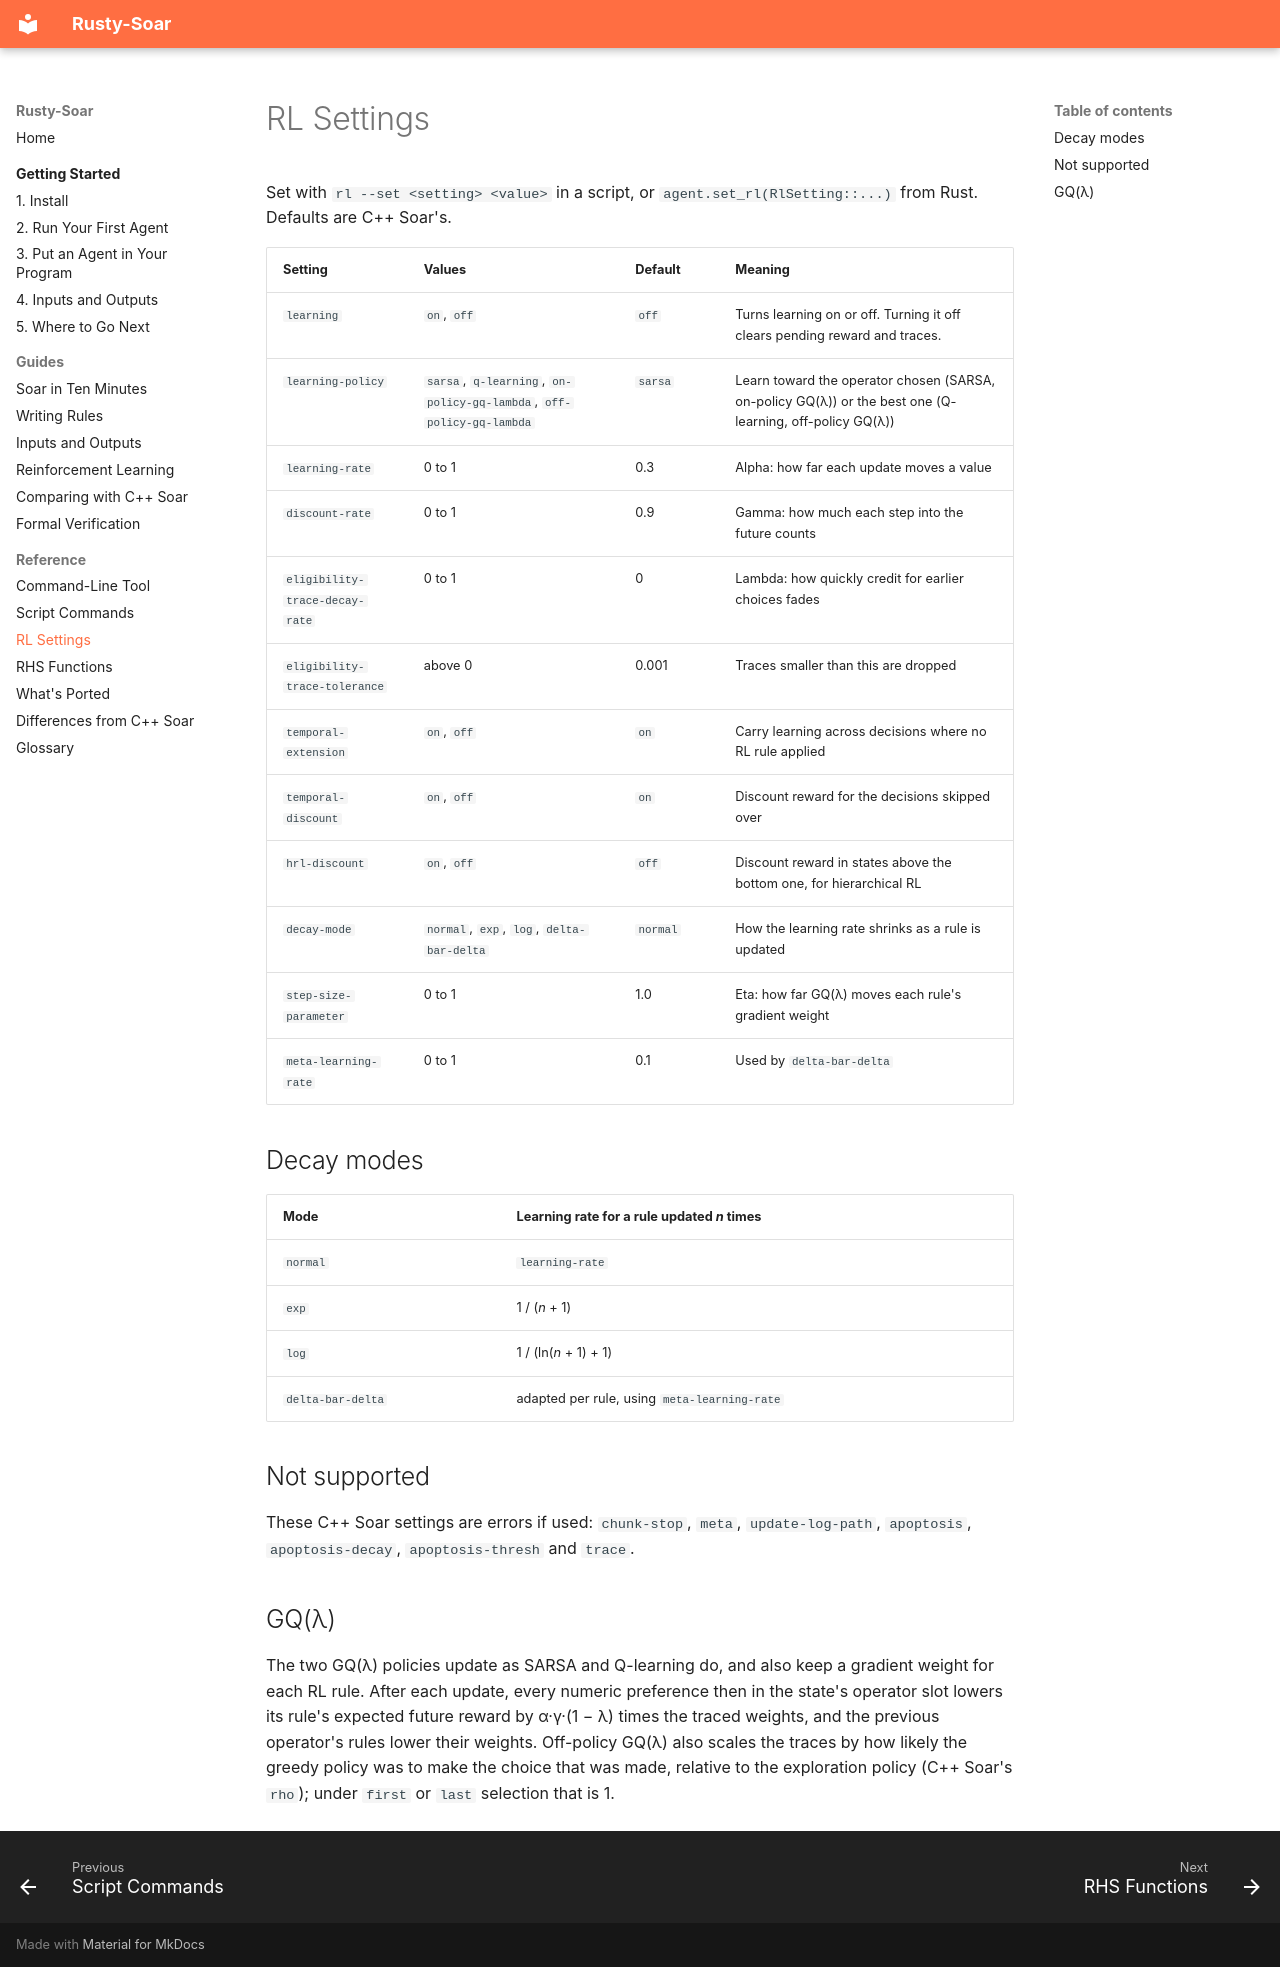

repository: Suave101/Rusty-Soar · page: reference/rl-settings/index.html · generator: mkdocs

# RL Settings

Set with `rl --set <setting> <value>` in a script, or `agent.set_rl(RlSetting::...)` from Rust.
Defaults are C++ Soar's.

| Setting | Values | Default | Meaning |
|---|---|---|---|
| `learning` | `on`, `off` | `off` | Turns learning on or off. Turning it off clears pending reward and traces. |
| `learning-policy` | `sarsa`, `q-learning`, `on-policy-gq-lambda`, `off-policy-gq-lambda` | `sarsa` | Learn toward the operator chosen (SARSA, on-policy GQ(λ)) or the best one (Q-learning, off-policy GQ(λ)) |
| `learning-rate` | 0 to 1 | 0.3 | Alpha: how far each update moves a value |
| `discount-rate` | 0 to 1 | 0.9 | Gamma: how much each step into the future counts |
| `eligibility-trace-decay-rate` | 0 to 1 | 0 | Lambda: how quickly credit for earlier choices fades |
| `eligibility-trace-tolerance` | above 0 | 0.001 | Traces smaller than this are dropped |
| `temporal-extension` | `on`, `off` | `on` | Carry learning across decisions where no RL rule applied |
| `temporal-discount` | `on`, `off` | `on` | Discount reward for the decisions skipped over |
| `hrl-discount` | `on`, `off` | `off` | Discount reward in states above the bottom one, for hierarchical RL |
| `decay-mode` | `normal`, `exp`, `log`, `delta-bar-delta` | `normal` | How the learning rate shrinks as a rule is updated |
| `step-size-parameter` | 0 to 1 | 1.0 | Eta: how far GQ(λ) moves each rule's gradient weight |
| `meta-learning-rate` | 0 to 1 | 0.1 | Used by `delta-bar-delta` |

## Decay modes

| Mode | Learning rate for a rule updated *n* times |
|---|---|
| `normal` | `learning-rate` |
| `exp` | 1 / (*n* + 1) |
| `log` | 1 / (ln(*n* + 1) + 1) |
| `delta-bar-delta` | adapted per rule, using `meta-learning-rate` |

## Not supported

These C++ Soar settings are errors if used: `chunk-stop`, `meta`, `update-log-path`,
`apoptosis`, `apoptosis-decay`, `apoptosis-thresh` and `trace`.

## GQ(λ)

The two GQ(λ) policies update as SARSA and Q-learning do, and also keep a gradient weight for
each RL rule. After each update, every numeric preference then in the state's operator slot
lowers its rule's expected future reward by α·γ·(1 − λ) times the traced weights, and the
previous operator's rules lower their weights. Off-policy GQ(λ) also scales the traces by how
likely the greedy policy was to make the choice that was made, relative to the exploration
policy (C++ Soar's `rho`); under `first` or `last` selection that is 1.
